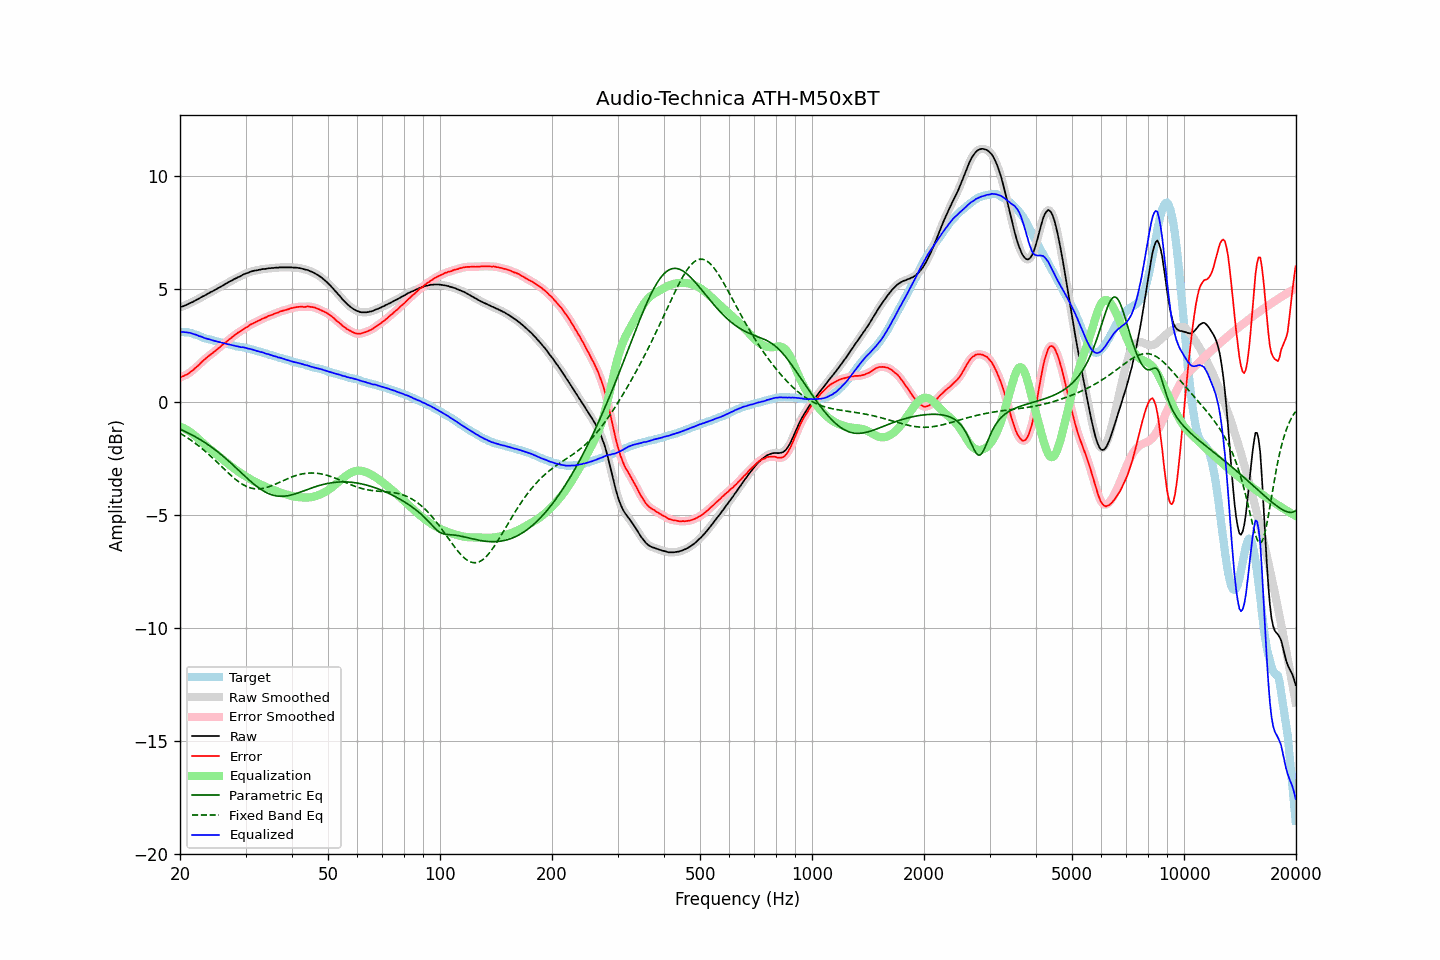

Data behind this chart, as committed beside it:
frequency, raw, error, smoothed, error_smoothed, equalization, parametric_eq, fixed_band_eq, equalized_raw, equalized_smoothed, target
20.00, 4.20, 1.08, 4.20, 1.09, -1.09, -1.20, -1.38, 3.11, 3.11, 3.11
20.20, 4.23, 1.12, 4.22, 1.12, -1.11, -1.23, -1.42, 3.11, 3.11, 3.10
20.40, 4.25, 1.15, 4.25, 1.15, -1.15, -1.27, -1.47, 3.10, 3.10, 3.10
20.61, 4.28, 1.18, 4.28, 1.18, -1.18, -1.30, -1.51, 3.10, 3.10, 3.09
20.81, 4.31, 1.22, 4.31, 1.21, -1.22, -1.33, -1.55, 3.09, 3.09, 3.09
21.02, 4.34, 1.25, 4.34, 1.26, -1.26, -1.37, -1.60, 3.08, 3.08, 3.09
21.23, 4.38, 1.31, 4.37, 1.30, -1.31, -1.40, -1.65, 3.07, 3.06, 3.07
21.44, 4.41, 1.36, 4.41, 1.35, -1.36, -1.44, -1.70, 3.05, 3.05, 3.05
21.66, 4.44, 1.41, 4.44, 1.41, -1.41, -1.48, -1.75, 3.02, 3.03, 3.03
21.87, 4.48, 1.48, 4.48, 1.47, -1.47, -1.52, -1.80, 3.00, 3.00, 3.00
22.09, 4.52, 1.54, 4.51, 1.53, -1.54, -1.55, -1.85, 2.98, 2.98, 2.98
22.31, 4.56, 1.60, 4.55, 1.60, -1.60, -1.60, -1.91, 2.96, 2.95, 2.96
22.54, 4.59, 1.66, 4.59, 1.66, -1.67, -1.64, -1.96, 2.92, 2.93, 2.93
22.76, 4.64, 1.74, 4.63, 1.73, -1.73, -1.68, -2.02, 2.90, 2.90, 2.90
22.99, 4.68, 1.81, 4.67, 1.80, -1.80, -1.73, -2.08, 2.88, 2.87, 2.87
23.22, 4.71, 1.87, 4.71, 1.87, -1.86, -1.77, -2.14, 2.84, 2.85, 2.84
23.45, 4.75, 1.93, 4.75, 1.93, -1.93, -1.82, -2.20, 2.82, 2.82, 2.82
23.69, 4.79, 1.99, 4.79, 1.99, -1.99, -1.87, -2.26, 2.80, 2.80, 2.80
23.92, 4.83, 2.05, 4.83, 2.05, -2.05, -1.91, -2.33, 2.78, 2.78, 2.78
24.16, 4.87, 2.10, 4.86, 2.10, -2.10, -1.96, -2.39, 2.76, 2.76, 2.77
24.40, 4.90, 2.15, 4.90, 2.16, -2.16, -2.02, -2.46, 2.74, 2.74, 2.75
24.65, 4.94, 2.21, 4.94, 2.21, -2.22, -2.07, -2.52, 2.72, 2.72, 2.73
24.89, 4.98, 2.27, 4.98, 2.27, -2.27, -2.12, -2.59, 2.70, 2.70, 2.70
25.14, 5.02, 2.33, 5.02, 2.33, -2.33, -2.18, -2.66, 2.69, 2.69, 2.68
25.39, 5.06, 2.39, 5.06, 2.39, -2.39, -2.23, -2.73, 2.67, 2.67, 2.66
25.65, 5.10, 2.44, 5.10, 2.45, -2.45, -2.29, -2.80, 2.65, 2.65, 2.65
25.91, 5.14, 2.51, 5.14, 2.51, -2.51, -2.35, -2.87, 2.63, 2.63, 2.62
26.16, 5.18, 2.57, 5.18, 2.57, -2.56, -2.41, -2.94, 2.61, 2.61, 2.61
26.43, 5.22, 2.62, 5.21, 2.62, -2.62, -2.47, -3.00, 2.59, 2.59, 2.59
26.69, 5.26, 2.68, 5.26, 2.68, -2.68, -2.53, -3.07, 2.58, 2.58, 2.58
26.96, 5.30, 2.74, 5.30, 2.74, -2.74, -2.60, -3.14, 2.56, 2.56, 2.56
27.23, 5.35, 2.80, 5.34, 2.79, -2.80, -2.66, -3.20, 2.55, 2.54, 2.55
27.50, 5.38, 2.85, 5.38, 2.85, -2.85, -2.72, -3.27, 2.52, 2.53, 2.53
27.77, 5.42, 2.91, 5.42, 2.91, -2.91, -2.79, -3.33, 2.51, 2.51, 2.51
28.05, 5.46, 2.96, 5.45, 2.96, -2.96, -2.86, -3.39, 2.50, 2.49, 2.50
28.33, 5.49, 3.02, 5.49, 3.02, -3.01, -2.92, -3.45, 2.48, 2.48, 2.47
28.62, 5.53, 3.07, 5.52, 3.06, -3.06, -2.99, -3.50, 2.46, 2.46, 2.46
28.90, 5.56, 3.10, 5.56, 3.11, -3.11, -3.06, -3.56, 2.45, 2.45, 2.45
29.19, 5.59, 3.15, 5.59, 3.15, -3.16, -3.12, -3.60, 2.43, 2.44, 2.43
29.48, 5.64, 3.20, 5.63, 3.20, -3.21, -3.19, -3.65, 2.43, 2.42, 2.43
29.78, 5.67, 3.25, 5.66, 3.25, -3.25, -3.26, -3.69, 2.41, 2.41, 2.41
30.08, 5.70, 3.29, 5.69, 3.30, -3.30, -3.32, -3.72, 2.40, 2.40, 2.40
30.38, 5.72, 3.34, 5.72, 3.34, -3.34, -3.39, -3.76, 2.37, 2.38, 2.38
30.68, 5.75, 3.39, 5.75, 3.39, -3.38, -3.45, -3.78, 2.36, 2.36, 2.36
30.99, 5.78, 3.44, 5.77, 3.43, -3.43, -3.51, -3.81, 2.35, 2.35, 2.34
31.30, 5.80, 3.47, 5.80, 3.47, -3.47, -3.58, -3.82, 2.33, 2.33, 2.33
31.61, 5.82, 3.50, 5.81, 3.51, -3.51, -3.64, -3.84, 2.31, 2.31, 2.31
31.93, 5.83, 3.54, 5.83, 3.54, -3.54, -3.69, -3.84, 2.28, 2.28, 2.28
32.24, 5.84, 3.57, 5.84, 3.57, -3.58, -3.75, -3.85, 2.26, 2.26, 2.26
32.57, 5.86, 3.61, 5.85, 3.61, -3.61, -3.80, -3.85, 2.24, 2.24, 2.24
32.89, 5.87, 3.64, 5.87, 3.65, -3.65, -3.85, -3.84, 2.22, 2.22, 2.23
33.22, 5.89, 3.69, 5.88, 3.68, -3.68, -3.90, -3.83, 2.21, 2.20, 2.20
33.55, 5.90, 3.71, 5.89, 3.71, -3.71, -3.94, -3.82, 2.18, 2.18, 2.19
33.89, 5.90, 3.74, 5.90, 3.74, -3.74, -3.98, -3.80, 2.15, 2.16, 2.15
34.23, 5.91, 3.76, 5.91, 3.77, -3.77, -4.02, -3.78, 2.13, 2.14, 2.14
34.57, 5.93, 3.82, 5.92, 3.81, -3.80, -4.05, -3.76, 2.12, 2.12, 2.11
34.92, 5.93, 3.84, 5.93, 3.83, -3.83, -4.08, -3.73, 2.09, 2.10, 2.09
35.27, 5.94, 3.86, 5.93, 3.86, -3.86, -4.11, -3.71, 2.07, 2.07, 2.08
35.62, 5.94, 3.88, 5.94, 3.89, -3.89, -4.13, -3.68, 2.05, 2.05, 2.06
35.97, 5.95, 3.92, 5.94, 3.91, -3.92, -4.14, -3.65, 2.03, 2.03, 2.02
... 635 more rows
